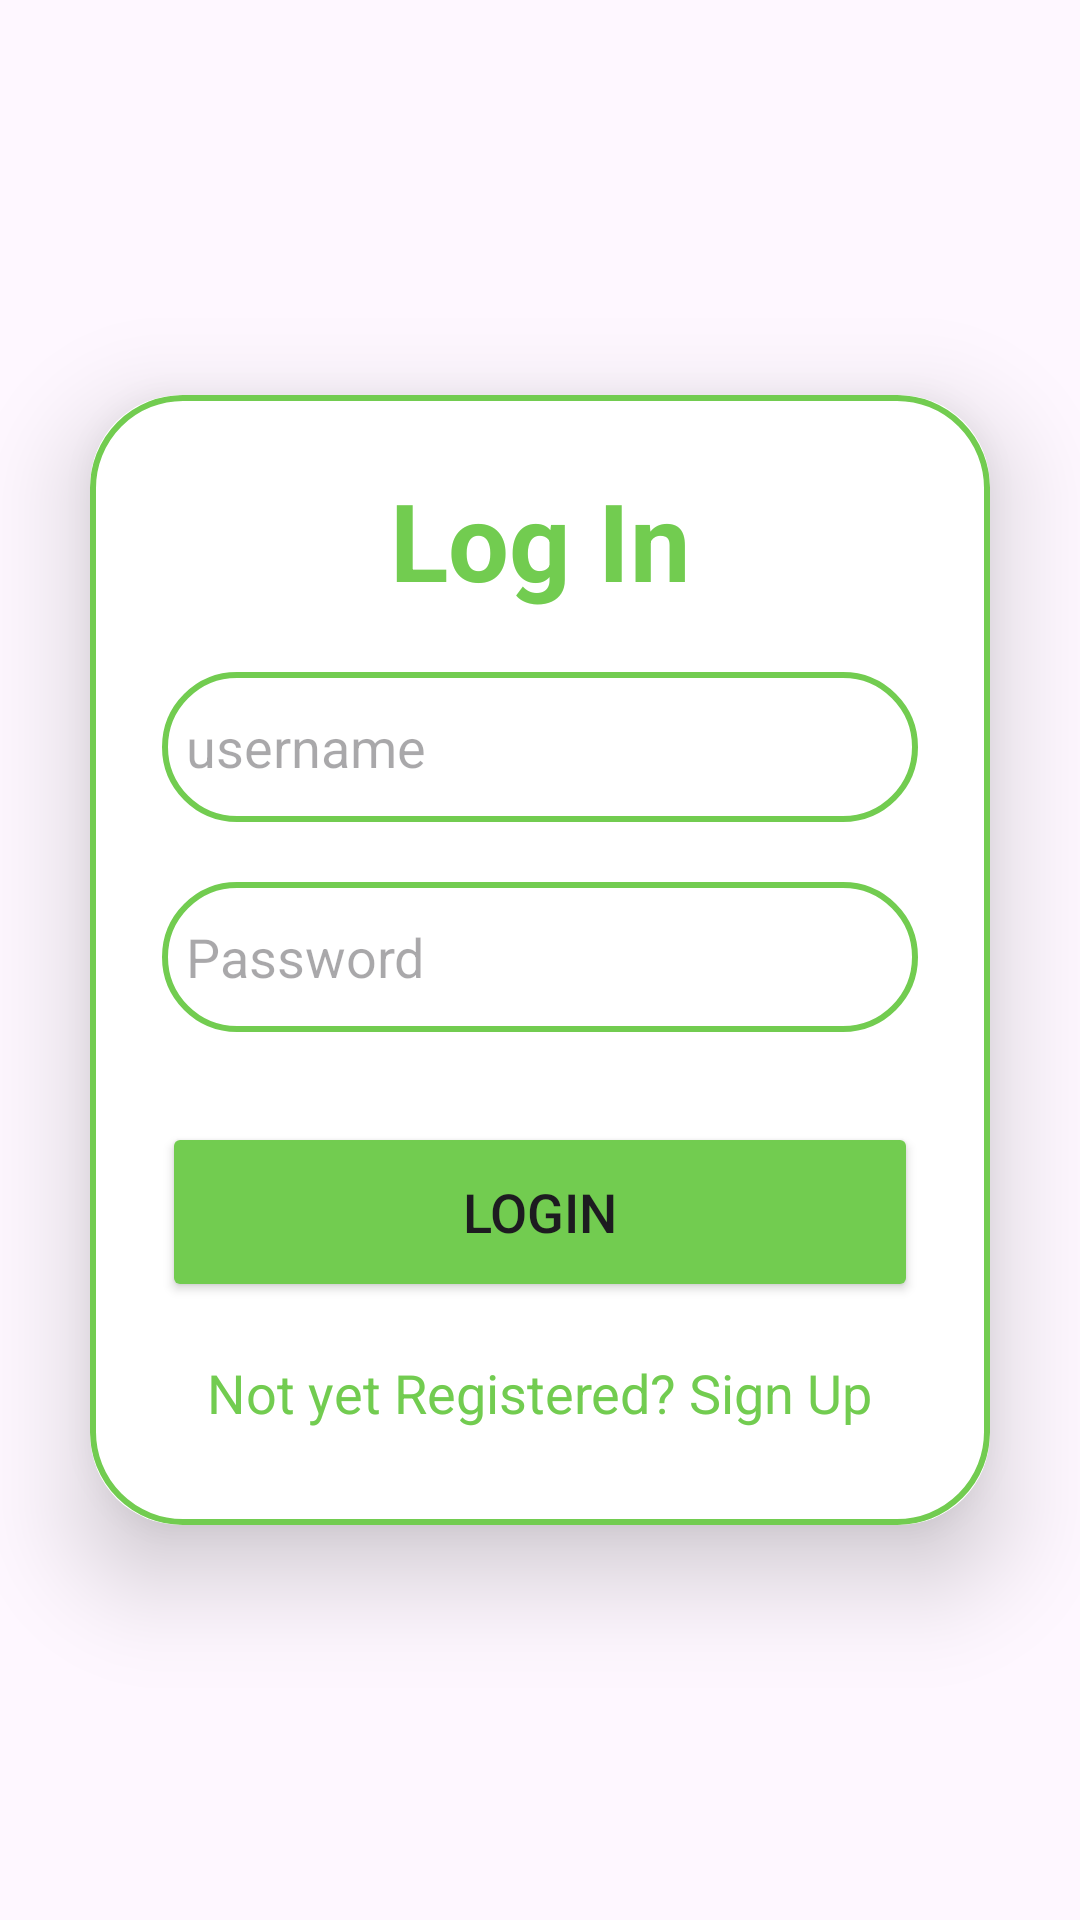

The Android layout XML behind this screen, and the referenced resources:
<!-- AndroidManifest.xml: application theme Theme.BottomNavigationActivities -->
<!-- res/layout/activity_login.xml -->
<?xml version="1.0" encoding="utf-8"?>
<LinearLayout xmlns:android="http://schemas.android.com/apk/res/android"
    xmlns:app="http://schemas.android.com/apk/res-auto"
    xmlns:tools="http://schemas.android.com/tools"
    android:layout_width="match_parent"
    android:layout_height="match_parent"
    android:orientation="vertical"
    android:gravity="center"

    tools:context=".LoginActivity">

    <androidx.cardview.widget.CardView
        android:layout_width="match_parent"
        android:layout_height="wrap_content"
        android:layout_margin="30dp"
        app:cardCornerRadius="30dp"
        app:cardElevation="20dp">
        <LinearLayout
            android:layout_width="match_parent"
            android:layout_height="wrap_content"
            android:orientation="vertical"
            android:layout_gravity="center_horizontal"
            android:padding="24dp"
            android:background="@drawable/lavender_border">
            <TextView
                android:layout_width="match_parent"
                android:layout_height="wrap_content"
                android:text="Log In"
                android:textSize="36sp"
                android:textAlignment="center"
                android:textStyle="bold"
                android:textColor="@color/lavender"/>

            <EditText
                android:id="@+id/login_username"
                android:layout_width="match_parent"
                android:layout_height="50dp"
                android:layout_marginTop="20dp"
                android:background="@drawable/lavender_border"
                android:drawableLeft="@drawable/baseline_person_pin_24"
                android:drawablePadding="8dp"
                android:hint="username"
                android:padding="8dp"
                android:textColor="@color/black" />

            <EditText
                android:layout_width="match_parent"
                android:layout_height="50dp"
                android:id="@+id/login_password"
                android:background="@drawable/lavender_border"
                android:layout_marginTop="20dp"
                android:padding="8dp"
                android:hint="Password"
                android:inputType="textPassword"
                android:drawableLeft="@drawable/baseline_lock_24"
                android:drawablePadding="8dp"
                android:textColor="@color/black"/>
            <Button
                android:layout_width="match_parent"
                android:layout_height="60dp"
                android:text="Login"
                android:id="@+id/login_button"
                android:textSize="18sp"
                android:layout_marginTop="30dp"
                android:backgroundTint="@color/lavender"
                app:cornerRadius = "20dp"/>
            <TextView
                android:layout_width="wrap_content"
                android:layout_height="wrap_content"
                android:id="@+id/signupRedirectText"
                android:text="Not yet Registered? Sign Up"
                android:layout_gravity="center"
                android:padding="8dp"
                android:layout_marginTop="10dp"
                android:textColor="@color/lavender"
                android:textSize="18sp"/>
        </LinearLayout>
    </androidx.cardview.widget.CardView>

</LinearLayout>
<!-- resources referenced by this layout -->
<resources>
  <color name="black">#FF000000</color>
  <color name="lavender">#72cc50</color>
  <!-- drawable lavender_border (drawable) -->
  <?xml version="1.0" encoding="utf-8"?>
  <shape xmlns:android="http://schemas.android.com/apk/res/android">
  
      <stroke
          android:width="2dp"
          android:color="@color/lavender"/>
      <corners
          android:radius="30dp"/>
  
  
  </shape>
  <style name="Theme.BottomNavigationActivities" parent="Base.Theme.BottomNavigationActivities" />
  <style name="Base.Theme.BottomNavigationActivities" parent="Theme.Material3.DayNight.NoActionBar">
          
          
      </style>
</resources>
